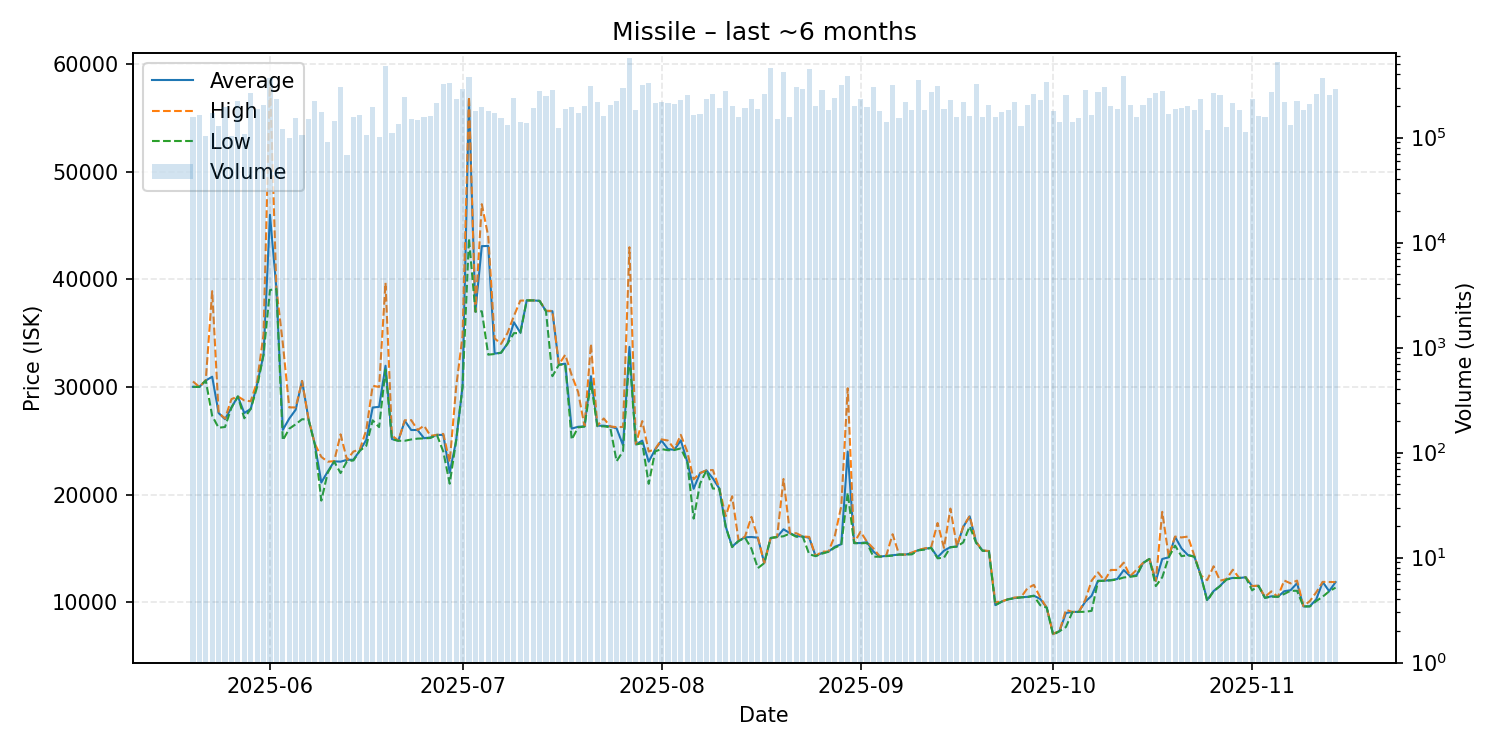

Values plotted in this chart, from the file beside it:
date, average, highest, lowest, order_count, volume
2025-05-20, 30010, 30510, 30010, 511, 155819
2025-05-21, 30000, 30000, 30000, 620, 165519
2025-05-22, 30600, 30630, 30590, 564, 104591
2025-05-23, 30950, 38900, 27310, 576, 173592
2025-05-24, 27580, 27610, 26210, 655, 130016
2025-05-25, 27000, 27060, 26280, 724, 196808
2025-05-26, 28090, 28870, 28080, 607, 104390
2025-05-27, 29120, 29120, 29120, 612, 224658
2025-05-28, 27580, 28750, 27090, 594, 108990
2025-05-29, 27960, 28670, 27960, 654, 267151
2025-05-30, 30260, 30520, 30010, 708, 188382
2025-05-31, 33000, 34890, 33000, 811, 205127
2025-06-01, 46000, 58450, 39000, 792, 371068
2025-06-02, 39150, 39150, 39120, 761, 232568
2025-06-03, 26010, 34060, 25040, 694, 120900
2025-06-04, 27060, 28100, 26120, 624, 98683
2025-06-05, 27880, 28100, 26530, 643, 154343
2025-06-06, 30560, 30560, 27000, 636, 106788
2025-06-07, 27030, 27030, 26980, 713, 150608
2025-06-08, 24670, 24700, 24620, 775, 225297
2025-06-09, 21120, 23500, 19440, 757, 176132
2025-06-10, 22140, 23060, 22040, 585, 91050
2025-06-11, 23090, 23100, 23070, 622, 144009
2025-06-12, 23060, 25600, 22000, 658, 304367
2025-06-13, 23230, 23230, 23100, 564, 69133
2025-06-14, 23240, 24000, 23170, 693, 155844
2025-06-15, 24090, 24190, 24080, 696, 166156
2025-06-16, 25080, 26000, 24530, 568, 107076
2025-06-17, 28090, 30110, 26900, 653, 194921
2025-06-18, 28150, 30000, 26270, 533, 101353
2025-06-19, 31970, 39680, 31600, 694, 480075
2025-06-20, 25160, 25500, 25140, 564, 110978
2025-06-21, 25000, 25010, 25000, 606, 134401
2025-06-22, 26860, 26900, 25000, 797, 244913
2025-06-23, 26000, 26920, 25120, 624, 150903
2025-06-24, 26000, 26000, 25200, 635, 148395
2025-06-25, 25240, 26400, 25220, 616, 156677
2025-06-26, 25310, 25460, 25260, 639, 159319
2025-06-27, 25550, 25550, 25550, 654, 213568
2025-06-28, 25540, 25640, 24000, 643, 324139
2025-06-29, 22030, 23030, 21010, 798, 328736
2025-06-30, 25010, 29970, 25000, 644, 232355
2025-07-01, 30020, 34740, 30000, 673, 289963
2025-07-02, 56690, 56950, 43800, 666, 377188
2025-07-03, 37000, 37000, 37000, 557, 177809
2025-07-04, 43080, 46980, 37030, 566, 197994
2025-07-05, 43100, 44000, 33000, 681, 178197
2025-07-06, 33100, 34510, 33060, 695, 172367
2025-07-07, 33180, 34000, 33180, 617, 154715
2025-07-08, 34030, 35000, 34010, 565, 132435
2025-07-09, 36010, 36590, 35000, 640, 240143
2025-07-10, 35040, 38020, 35000, 559, 142101
2025-07-11, 38040, 38040, 38040, 537, 138569
2025-07-12, 38040, 38040, 38040, 626, 192926
2025-07-13, 38000, 38000, 37990, 691, 278183
2025-07-14, 37040, 37080, 37030, 580, 247459
2025-07-15, 37040, 37060, 31000, 684, 282128
2025-07-16, 32080, 32080, 32050, 564, 124987
2025-07-17, 32160, 32990, 32110, 618, 189093
2025-07-18, 26130, 31100, 25110, 577, 196624
... 119 more rows
